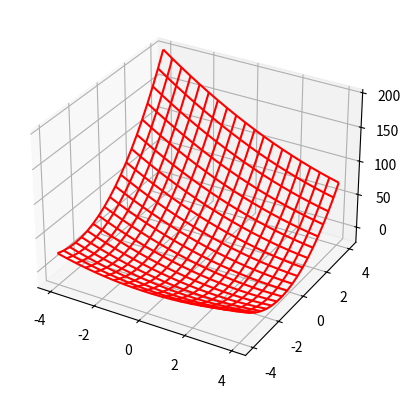

Here is the Python script that generated this plot:
#!/usr/bin/env python3
# -*- coding: utf-8 -*-
"""
Created on Sat Nov 20 20:20:01 2021

@author: tylerklimas
[15.011.py]
[Tyler Klimas]
[11-20-21]

Using Egr93's "Lab 9 common code"

I understand and have adhered to all the tenets of the Duke Community Standard 
in creating this code.
Signed: [TK206]

@author: tylerklimas
"""

import numpy as np
import scipy.optimize as opt
import matplotlib.pyplot as plt
import mpl_toolkits.mplot3d as axes3d

def fun(x, y):
    return -8*x + x**2 + 14*y + 4*y**2 - 2*x*y

min_v = opt.fmin(lambda vec: fun(vec[0], vec[1]), [-10, 10])

min_l = fun(*min_v)

print(min_v, min_l)

x1 = np.linspace(-4, 4, 20)
y1 = np.linspace(-4, 4, 20)
x2, y2 = np.meshgrid(x1, y1)
z = fun(x2, y2)


min_l = fun(*min_v)


print('{:.3e}'.format(min_v[0]), '{:.3e}'.format(min_v[1]), '{:.3e}'.format(min_l))

sphere = plt.figure(num=1, clear=True)
splot = sphere.add_subplot(1, 1, 1, projection='3d')

num1 = splot.plot_wireframe(x2, y2, z, color = 'r')

sphere.savefig('7.027.png')
